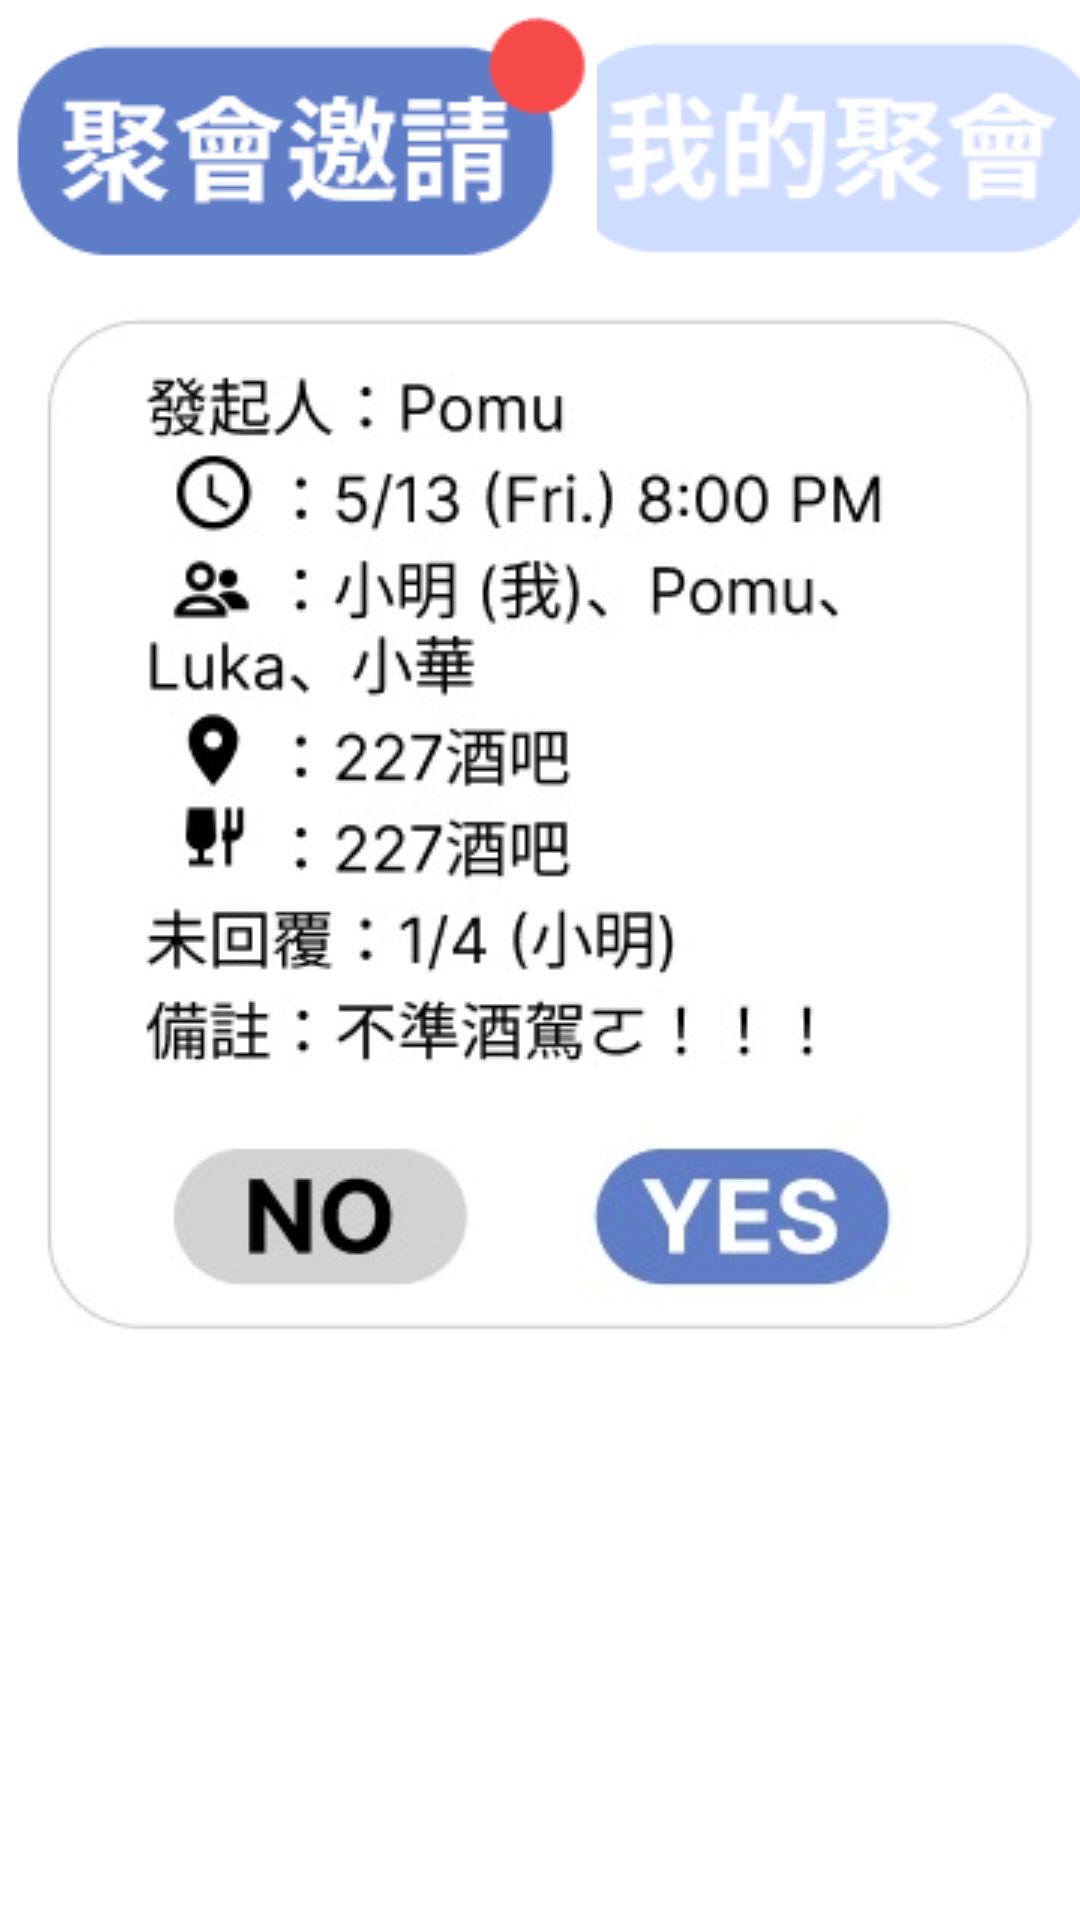

Layout XML and referenced resources for this Android screen:
<!-- AndroidManifest.xml: application theme Theme.Meal_kotlin -->
<!-- res/layout/fragment_invitation.xml -->
<?xml version="1.0" encoding="utf-8"?>
<LinearLayout
    xmlns:android="http://schemas.android.com/apk/res/android"
    xmlns:tools="http://schemas.android.com/tools"
    android:layout_width="match_parent"
    android:layout_height="match_parent"
    android:orientation="vertical"
    tools:context=".InvitationFragment">

    <LinearLayout
        android:layout_width="match_parent"
        android:layout_height="wrap_content"
        android:orientation="horizontal">

        <ImageView
            android:layout_width="wrap_content"
            android:layout_height="wrap_content"
            android:src="@drawable/invitation_dark_pic"/>

        <ImageButton
            android:id="@+id/mymeetbtn"
            android:layout_width="wrap_content"
            android:layout_height="wrap_content"
            android:src="@drawable/my_meet_btn_pic"
            android:background="#FFF"/>

    </LinearLayout>

    <ImageButton
        android:id="@+id/yesinvitebtn"
        android:layout_width="wrap_content"
        android:layout_height="wrap_content"
        android:src="@drawable/invitationpicture"
        android:background="#FFF"/>

</LinearLayout>
<!-- resources referenced by this layout -->
<resources>
  <!-- drawable invitation_dark_pic: png bitmap (drawable, 3777 bytes) -->
  <!-- drawable invitationpicture: jpg bitmap (drawable, 33711 bytes) -->
  <!-- drawable my_meet_btn_pic: png bitmap (drawable, 3254 bytes) -->
  <style name="Theme.Meal_kotlin" parent="Theme.MaterialComponents.DayNight.NoActionBar">
          
          <item name="colorPrimary">#FFC38C</item>
          <item name="colorPrimaryVariant">@color/purple_700</item>
          <item name="colorOnPrimary">@color/white</item>
          
          <item name="colorSecondary">@color/teal_200</item>
          <item name="colorSecondaryVariant">@color/teal_700</item>
          <item name="colorOnSecondary">@color/black</item>
          
          <item name="android:statusBarColor" tools:targetApi="l">?attr/colorPrimaryVariant</item>
          
      </style>
  <!-- not gathered from this repository: default colours our renderer supplied (Android Studio template values) -->
  <color name="purple_700">#FF3700B3</color>
  <color name="teal_200">#FF03DAC5</color>
  <color name="teal_700">#FF018786</color>
  <color name="black">#FF000000</color>
  <color name="white">#FFFFFFFF</color>
</resources>
